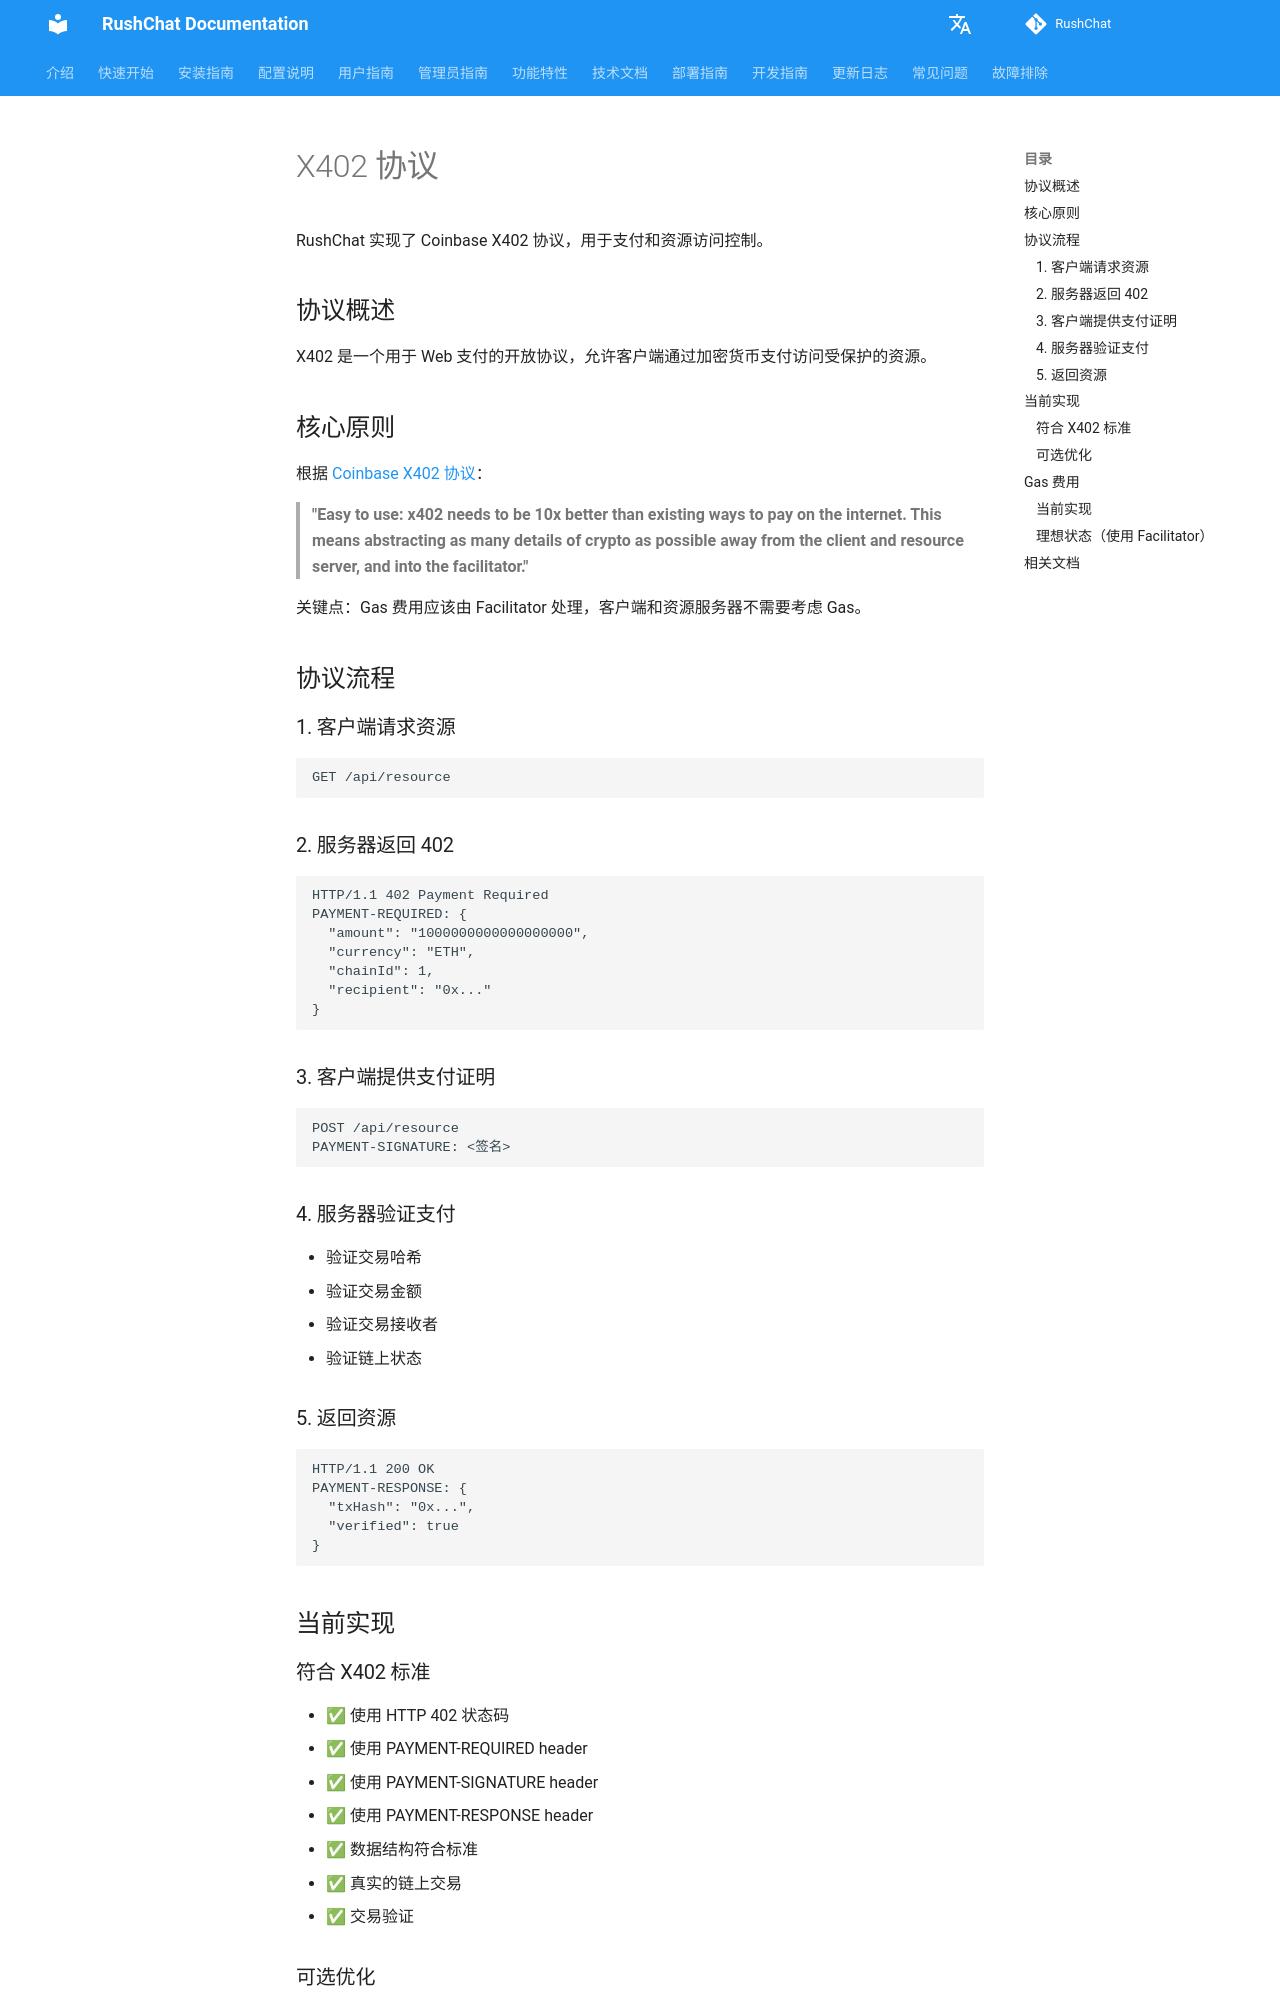

repository: loserxdev/rushchat · page: zh/x402-protocol/index.html · generator: mkdocs

# X402 协议

RushChat 实现了 Coinbase X402 协议，用于支付和资源访问控制。

## 协议概述

X402 是一个用于 Web 支付的开放协议，允许客户端通过加密货币支付访问受保护的资源。

## 核心原则

根据 [Coinbase X402 协议](https://github.com/coinbase/x402)：

> **"Easy to use: x402 needs to be 10x better than existing ways to pay on the internet. This means abstracting as many details of crypto as possible away from the client and resource server, and into the facilitator."**

关键点：Gas 费用应该由 Facilitator 处理，客户端和资源服务器不需要考虑 Gas。

## 协议流程

### 1. 客户端请求资源

```
GET /api/resource
```

### 2. 服务器返回 402

```
HTTP/1.1 402 Payment Required
PAYMENT-REQUIRED: {
  "amount": "1000000000000000000",
  "currency": "ETH",
  "chainId": 1,
  "recipient": "0x..."
}
```

### 3. 客户端提供支付证明

```
POST /api/resource
PAYMENT-SIGNATURE: <签名>
```

### 4. 服务器验证支付

- 验证交易哈希
- 验证交易金额
- 验证交易接收者
- 验证链上状态

### 5. 返回资源

```
HTTP/1.1 200 OK
PAYMENT-RESPONSE: {
  "txHash": "0x...",
  "verified": true
}
```

## 当前实现
